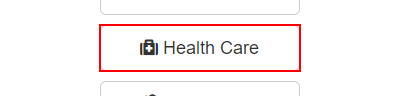
Task: https://acme-test.uipath.com/
Workflow: Main

Step 1: click on the button 'Health Care'
